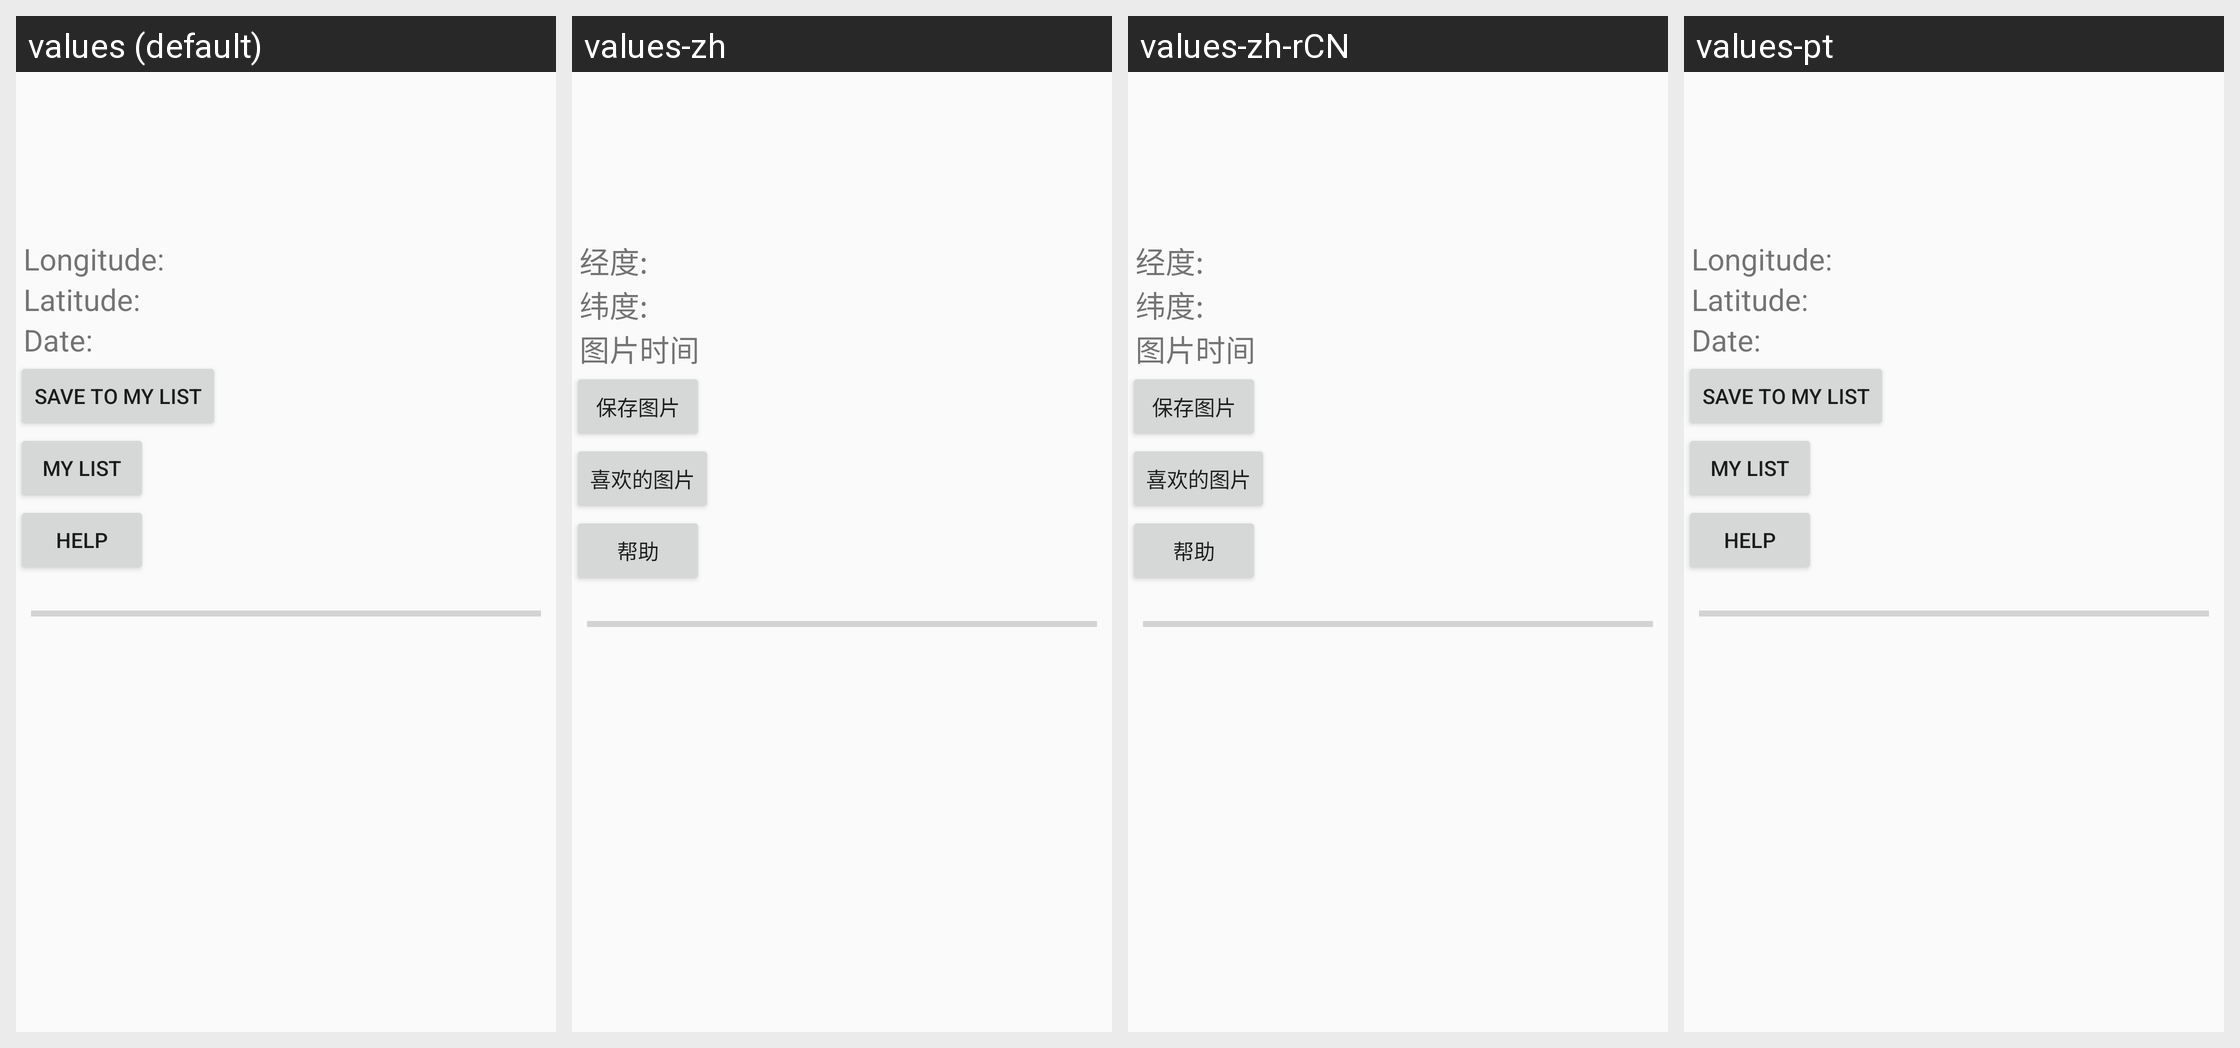

The same Android screen rendered under several of its app's locales, left to right. List the strings drawn on it with the default value and each locale's translation.
Android screen res/layout/activity_nasa_earth_db.xml rendered under 4 locales, left to right: values (default), values-zh, values-zh-rCN, values-pt. Device: Nexus 5 (rendered at 1080×1920; each locale shown at half size, 540×960, under a caption strip naming it); theme Theme.AppCompat.Light.NoActionBar.
Strings drawn on this screen, with the default value and each locale's value (text and hints the layout hard-codes, and strings that could not be matched under every locale, appear in the picture but are not listed):

lonText
  values: Longitude:
  values-zh: 经度:
  values-zh-rCN: 经度:  [from values-zh]
  values-pt: Longitude:  [not translated; the default value is used]

latitudeText
  values: Latitude:
  values-zh: 纬度:
  values-zh-rCN: 纬度:  [from values-zh]
  values-pt: Latitude:  [not translated; the default value is used]

date
  values: Date:
  values-zh: 图片时间
  values-zh-rCN: 图片时间  [from values-zh]
  values-pt: Date:  [not translated; the default value is used]

saveImage
  values: Save to My List
  values-zh: 保存图片
  values-zh-rCN: 保存图片  [from values-zh]
  values-pt: Save to My List  [not translated; the default value is used]

favImage
  values: My List
  values-zh: 喜欢的图片
  values-zh-rCN: 喜欢的图片  [from values-zh]
  values-pt: My List  [not translated; the default value is used]

help
  values: Help
  values-zh: 帮助
  values-zh-rCN: 帮助  [from values-zh]
  values-pt: Help  [not translated; the default value is used]
